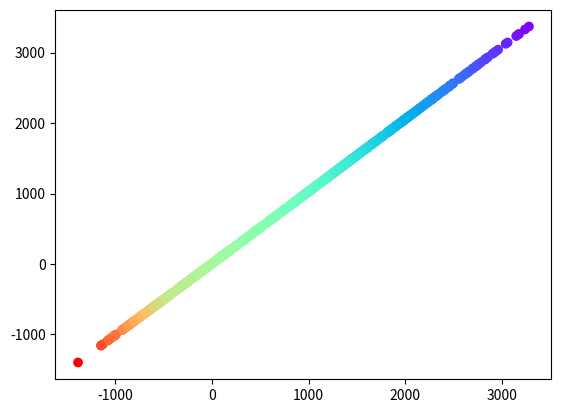

The script that saved this image:
import numpy as np
import matplotlib.pyplot as plt

def infogan_plot(x, c):
	# color from -2sig to 2sig
	cutoff = 2*np.std(c)
	cnorm = 0.5 * ((c - np.mean(c) / cutoff) + 1.0)
	plt.scatter(x[:,0], x[:,1], c=c, cmap="rainbow")

data = [
	[-2.17127304e+02,-2.16164490e+02, 6.83231292e-01],
	[ 1.59938306e+03, 1.64479309e+03,-8.52936721e-01],
	[-9.99388184e+02,-1.00919702e+03, 2.03914053e+00],
	[-8.12644226e+02,-8.20526306e+02, 1.61967968e+00],
	[ 1.01368115e+03, 1.04171033e+03,-2.01960017e-01],
	[ 1.26707458e+01, 1.89850044e+01, 5.30869542e-01],
	[ 1.48256189e+03, 1.52507019e+03,-7.18848783e-01],
	[ 3.02732605e+02, 3.11990448e+02, 3.38032462e-01],
	[ 6.19482727e+01, 6.79918518e+01, 4.96651496e-01],
	[-6.03065735e+02,-6.09825500e+02, 1.15339674e+00],
	[ 1.54976770e+03, 1.59320447e+03,-8.03713772e-01],
	[ 1.36890088e+03, 1.40737341e+03,-5.83681436e-01],
	[ 7.57396240e+02, 7.79320129e+02, 3.92656276e-02],
	[-8.24439270e+02,-8.32304993e+02, 1.71721399e+00],
	[-8.37979065e+02,-8.45985840e+02, 1.71631430e+00],
	[ 6.13991943e+02, 6.30638245e+02, 1.37386382e-01],
	[ 1.19587329e+03, 1.22901196e+03,-4.03898758e-01],
	[ 1.43775024e+03, 1.47921643e+03,-6.62260429e-01],
	[-1.69049149e+02,-1.67378143e+02, 6.49399263e-01],
	[-9.89036621e+02,-9.98509827e+02, 2.05509675e+00],
	[-4.98286514e+01,-4.60855446e+01, 5.68481707e-01],
	[ 9.73540100e+02, 1.00070911e+03,-1.53333759e-01],
	[ 2.27042676e+03, 2.33424341e+03,-1.61820783e+00],
	[-6.41088318e+02,-6.47356140e+02, 1.24504155e+00],
	[ 1.72470239e+03, 1.77327417e+03,-9.97239512e-01],
	[-6.60514587e+02,-6.66872314e+02, 1.30555005e+00],
	[ 1.52292374e+02, 1.59966995e+02, 4.41404906e-01],
	[-7.46593567e+02,-7.53793762e+02, 1.50141840e+00],
	[-7.38777832e+02,-7.45968689e+02, 1.51238519e+00],
	[ 1.05437280e+03, 1.08390662e+03,-2.44538013e-01],
	[-7.46515259e+02,-7.53623169e+02, 1.54871971e+00],
	[ 1.01011151e+03, 1.03870142e+03,-1.90431660e-01],
	[ 1.29417456e+03, 1.32894482e+03,-5.20095112e-01],
	[ 1.22960596e+03, 1.26470288e+03,-4.32686084e-01],
	[ 4.29238464e+02, 4.45706085e+02, 2.52955904e-01],
	[ 7.26774109e+02, 7.47900085e+02, 6.57633914e-02],
	[ 1.25550806e+03, 1.28965039e+03,-4.65020845e-01],
	[ 5.99983093e+02, 6.14942505e+02, 1.34155954e-01],
	[ 2.43544629e+03, 2.50198657e+03,-1.82046150e+00],
	[ 1.03143750e+03, 1.06050610e+03,-2.15029056e-01],
	[-8.31254456e+02,-8.39227295e+02, 1.74010421e+00],
	[ 8.72801971e+00, 1.55868826e+01, 5.45238698e-01],
	[ 2.63143457e+03, 2.70441772e+03,-2.03237203e+00],
	[ 1.67523071e+03, 1.72290320e+03,-9.36553703e-01],
	[-1.21140022e+01,-6.55670595e+00, 5.47063160e-01],
	[ 1.04373816e+03, 1.07315637e+03,-2.27989312e-01],
	[ 1.09266701e+02, 1.14370628e+02, 4.71016321e-01],
	[-5.24577332e+02,-5.29550964e+02, 9.70819661e-01],
	[ 3.51919189e+02, 3.65967529e+02, 3.14052257e-01],
	[ 3.39483910e+01, 4.01102257e+01, 5.16378790e-01],
	[ 1.88516064e+03, 1.93821777e+03,-1.16246610e+00],
	[ 2.41359839e+03, 2.48194141e+03,-1.75872241e+00],
	[ 2.31349414e+03, 2.37813794e+03,-1.65549702e+00],
	[ 2.15005225e+03, 2.21022998e+03,-1.47842945e+00],
	[ 9.85880859e+02, 1.01257892e+03,-1.84045345e-01],
	[ 1.70264307e+03, 1.74876819e+03,-9.88839934e-01],
	[ 1.41091211e+03, 1.45034729e+03,-6.35553289e-01],
	[-5.15363403e+02,-5.18414612e+02, 1.12003291e+00],
	[-3.65760193e+02,-3.69536804e+02, 8.11556120e-01],
	[-4.53174225e+02,-4.58035858e+02, 8.69672494e-01],
	[ 1.16416138e+03, 1.19715515e+03,-3.62237782e-01],
	[ 1.33649902e+03, 1.37454309e+03,-5.47027407e-01],
	[ 2.58809326e+03, 2.66033325e+03,-1.95989078e+00],
	[ 1.18021313e+03, 1.21409583e+03,-3.82241552e-01],
	[-1.04427136e+03,-1.05449158e+03, 2.17527371e+00],
	[-8.59710022e+02,-8.68008545e+02, 1.77396557e+00],
	[ 2.45205664e+03, 2.52127563e+03,-1.80819539e+00],
	[ 4.01441772e+02, 4.11438538e+02, 2.71568554e-01],
	[ 1.67624619e+02, 1.74819931e+02, 4.26393519e-01],
	[-7.90473267e+02,-7.97971497e+02, 1.63435247e+00],
	[ 2.82795264e+03, 2.90818457e+03,-2.19785684e+00],
	[ 2.05769653e+03, 2.11559644e+03,-1.37371582e+00],
	[ 1.86435962e+03, 1.91726172e+03,-1.15161968e+00],
	[-2.49207001e+02,-2.46705566e+02, 7.73598127e-01],
	[ 9.21954956e+02, 9.48984497e+02,-9.97971578e-02],
	[ 1.36073999e+03, 1.39913757e+03,-5.87329460e-01],
	[ 1.83816846e+03, 1.89070276e+03,-1.12197486e+00],
	[ 1.26133398e+03, 1.29554395e+03,-4.86445140e-01],
	[ 1.65302686e+03, 1.69933313e+03,-9.19055564e-01],
	[ 4.01866089e+02, 4.13302185e+02, 2.63770170e-01],
	[ 6.84673279e+02, 7.04833801e+02, 9.38317733e-02],
	[ 6.10434143e+02, 6.27271545e+02, 1.40483918e-01],
	[-2.52339920e+02,-2.52551376e+02, 7.05489114e-01],
	[-5.96962097e+02,-6.02790100e+02, 1.18204908e+00],
	[-5.02060913e+02,-5.07202545e+02, 9.23044299e-01],
	[-6.06805298e+02,-6.13341980e+02, 1.15292823e+00],
	[-5.90103943e+02,-5.95565002e+02, 1.17195641e+00],
	[ 2.03895544e+03, 2.09721826e+03,-1.34599106e+00],
	[ 1.48546616e+02, 1.57158493e+02, 4.42412657e-01],
	[ 1.15867043e+01, 1.70447845e+01, 5.36725074e-01],
	[ 1.97395093e+03, 2.02895325e+03,-1.28632010e+00],
	[ 1.21719678e+03, 1.25215320e+03,-4.21132017e-01],
	[-3.15098633e+02,-3.16341125e+02, 7.45523387e-01],
	[ 8.23519958e+02, 8.46198792e+02,-9.10501617e-03],
	[-5.51688293e+02,-5.57565979e+02, 1.04920299e+00],
	[ 1.57993945e+03, 1.62427869e+03,-8.35393064e-01],
	[ 1.25969006e+03, 1.29567664e+03,-4.55573667e-01],
	[ 1.82187817e+03, 1.87242957e+03,-1.10082745e+00],
	[ 1.11399803e+01, 1.44374762e+01, 5.45697683e-01],
	[-7.92046204e+02,-7.99851501e+02, 1.54000970e+00],
	[-4.56887634e+02,-4.62088165e+02, 8.78629967e-01],
	[-7.82834900e+02,-7.90429260e+02, 1.61945957e+00],
	[ 7.27207397e+02, 7.45957520e+02, 5.15954590e-02],
	[-1.62964417e+02,-1.60668823e+02, 6.50114402e-01],
	[-7.64834778e+02,-7.72132568e+02, 1.54432685e+00],
	[ 1.39092151e+03, 1.43067175e+03,-6.16048983e-01],
	[-2.15769104e+02,-2.14258820e+02, 7.37773155e-01],
	[ 3.53340416e+01, 4.00761414e+01, 5.25886821e-01],
	[ 1.11811487e+03, 1.14977039e+03,-3.12164255e-01],
	[-4.76063721e+02,-4.80914032e+02, 8.96232657e-01],
	[-6.75251343e+02,-6.81819397e+02, 1.33001110e+00],
	[-7.02856018e+02,-7.09570190e+02, 1.42131183e+00],
	[ 1.24936353e+03, 1.28533777e+03,-4.55027626e-01],
	[ 1.52189600e+03, 1.56481982e+03,-7.68909412e-01],
	[-5.74990417e+02,-5.80678284e+02, 1.11123071e+00],
	[ 1.90962878e+03, 1.96318127e+03,-1.21018091e+00],
	[ 1.84953235e+03, 1.90124402e+03,-1.12335608e+00],
	[ 1.00100989e+03, 1.02852820e+03,-1.87558282e-01],
	[ 1.27383594e+03, 1.31007361e+03,-4.83260476e-01],
	[ 6.43723526e+01, 7.23333664e+01, 5.14881994e-01],
	[ 9.42586426e+02, 9.70151611e+02,-1.22068773e-01],
	[ 5.08803558e+02, 5.23473145e+02, 2.07765745e-01],
	[-8.20257385e+02,-8.28410461e+02, 1.60424047e+00],
	[ 1.26336279e+03, 1.29714709e+03,-4.90314583e-01],
	[ 1.22085608e+03, 1.25571814e+03,-4.22791602e-01],
	[ 1.83970200e+02, 1.92050018e+02, 4.17055555e-01],
	[-7.51060257e+01,-7.33845444e+01, 6.06496379e-01],
	[ 3.14783545e+03, 3.23604712e+03,-2.56407517e+00],
	[ 1.32428357e+03, 1.36119104e+03,-5.48155318e-01],
	[ 1.20628296e+03, 1.24054199e+03,-4.09847054e-01],
	[ 2.00535986e+03, 2.06140576e+03,-1.30059118e+00],
	[ 1.61295007e+03, 1.65876404e+03,-8.38773549e-01],
	[ 2.23519531e+03, 2.29801343e+03,-1.57657038e+00],
	[ 1.50093457e+03, 1.54243591e+03,-7.42283112e-01],
	[-8.44091721e+01,-8.19425049e+01, 5.96695365e-01],
	[ 1.57847632e+03, 1.62318469e+03,-8.26520293e-01],
	[ 1.65490173e+03, 1.70116333e+03,-9.18553604e-01],
	[ 1.20469128e+03, 1.23753748e+03,-4.16996607e-01],
	[-3.17169708e+02,-3.17865692e+02, 7.49576136e-01],
	[ 1.69722522e+03, 1.74460950e+03,-9.72248221e-01],
	[ 9.85827393e+02, 1.01393573e+03,-1.64267967e-01],
	[ 8.99140076e+02, 9.24217712e+02,-9.68840622e-02],
	[ 1.53254932e+03, 1.57681824e+03,-7.68272524e-01],
	[ 1.29351746e+03, 1.33086755e+03,-5.02175166e-01],
	[-5.12254883e+02,-5.17179688e+02, 9.56498728e-01],
	[ 8.72153442e+02, 8.96518738e+02,-4.65587994e-02],
	[-1.12785779e+03,-1.13850720e+03, 2.46418857e+00],
	[-1.03640796e+03,-1.04656580e+03, 2.11366210e+00],
	[ 1.98542920e+03, 2.04037219e+03,-1.30040198e+00],
	[ 1.46947290e+03, 1.51112000e+03,-6.81880888e-01],
	[ 9.61090332e+02, 9.86742371e+02,-1.65971315e-01],
	[ 1.02673071e+03, 1.05553284e+03,-2.11013471e-01],
	[ 4.14972046e+02, 4.25870911e+02, 2.68153997e-01],
	[ 2.49401807e+03, 2.56396948e+03,-1.83408389e+00],
	[-6.12279358e+01,-5.79889297e+01, 6.11640247e-01],
	[ 1.10005420e+03, 1.13113562e+03,-2.90098745e-01],
	[ 5.17573120e+02, 5.32706848e+02, 2.02789373e-01],
	[ 8.40351410e+01, 8.82431641e+01, 4.89536395e-01],
	[ 1.95115021e+02, 2.04170532e+02, 4.11530132e-01],
	[ 1.30440186e+03, 1.34124023e+03,-5.21020819e-01],
	[-8.05123047e+02,-8.12923218e+02, 1.66813618e+00],
	[-4.09153442e+02,-4.10592438e+02, 8.92110724e-01],
	[-7.44152527e+02,-7.51525208e+02, 1.51182466e+00],
	[ 1.01561383e+03, 1.04488025e+03,-1.98853308e-01],
	[ 2.45187061e+03, 2.52007251e+03,-1.80261048e+00],
	[ 1.31254297e+03, 1.34915320e+03,-5.34788507e-01],
	[ 1.89142517e+03, 1.94440125e+03,-1.15871133e+00],
	[-1.00153485e+03,-1.01128839e+03, 2.11438355e+00],
	[-8.41174805e+02,-8.49202515e+02, 1.78322332e+00],
	[-6.35585938e+02,-6.41335388e+02, 1.30606320e+00],
	[-1.58755524e+02,-1.58132858e+02, 6.64249898e-01],
	[ 1.59323462e+03, 1.63834338e+03,-8.45279973e-01],
	[ 9.48717834e+02, 9.76562439e+02,-1.47426320e-01],
	[-2.75608643e+02,-2.75683563e+02, 7.18008107e-01],
	[ 3.40262939e+02, 3.54789154e+02, 3.21809018e-01],
	[ 7.55816589e+02, 7.75904968e+02, 2.73187057e-02],
	[-1.94091003e+02,-1.93201538e+02, 7.24928922e-01],
	[ 1.47104333e+03, 1.51222766e+03,-7.13720678e-01],
	[ 7.03804703e+01, 7.93347931e+01, 5.22671240e-01],
	[ 1.64873340e+03, 1.69515613e+03,-9.13636231e-01],
	[ 7.58115906e+02, 7.79264954e+02, 4.41727476e-02],
	[ 7.43746521e+02, 7.64837097e+02, 5.50038881e-02],
	[ 2.14438672e+03, 2.20480811e+03,-1.43979197e+00],
	[-1.29487946e+02,-1.28527649e+02, 6.25785553e-01],
	[ 4.07650757e+02, 4.20178070e+02, 2.72855742e-01],
	[ 4.11400238e+02, 4.27433136e+02, 2.72694944e-01],
	[ 2.91771826e+03, 2.99885229e+03,-2.33883905e+00],
	[ 6.28566772e+02, 6.47072876e+02, 1.31605459e-01],
	[-1.01733795e+03,-1.02711609e+03, 2.18551056e+00],
	[ 6.35713684e+02, 6.55404724e+02, 1.20987655e-01],
	[-2.66005341e+02,-2.64549103e+02, 7.52562156e-01],
	[ 8.53767639e+02, 8.76332581e+02,-5.87915997e-02],
	[ 1.52427979e+03, 1.56578857e+03,-7.84459779e-01],
	[ 1.99062463e+03, 2.04784998e+03,-1.29036065e+00],
	[-5.43313904e+02,-5.48110840e+02, 1.06248919e+00],
	[ 1.84815747e+03, 1.90253723e+03,-1.11796178e+00],
	[ 1.59421533e+03, 1.63894763e+03,-8.52202569e-01],
	[-7.59766174e+02,-7.67187439e+02, 1.48871345e+00],
	[ 1.30470422e+03, 1.34210486e+03,-5.15846013e-01],
	[ 1.67062305e+03, 1.71782996e+03,-9.31375811e-01],
	[ 9.44991577e+02, 9.71855652e+02,-1.31983569e-01],
	[-7.32896362e+02,-7.39893677e+02, 1.51410977e+00],
	[-4.37668488e+02,-4.41428253e+02, 8.35541231e-01],
	[ 1.25512317e+03, 1.29059119e+03,-4.65144810e-01],
	[ 2.39294189e+03, 2.46114624e+03,-1.74616826e+00],
	[-6.03018433e+02,-6.08962036e+02, 1.19972053e+00],
	[-1.89555725e+02,-1.88711639e+02, 6.59738063e-01],
	[ 1.49159839e+03, 1.53381067e+03,-7.32753291e-01],
	[ 2.51822281e+02, 2.62362305e+02, 3.75750226e-01],
	[ 1.72872119e+03, 1.77683325e+03,-1.00891840e+00],
	[ 1.97862402e+03, 2.03521887e+03,-1.27938866e+00],
	[ 9.72144958e+02, 9.99471863e+02,-1.56656016e-01],
	[ 1.03643774e+03, 1.06518347e+03,-2.25043049e-01],
	[-5.50312805e+02,-5.55815491e+02, 1.07098432e+00],
	[-7.06325439e+02,-7.13027161e+02, 1.45943068e+00],
	[-5.18903442e+02,-5.23045532e+02, 9.70440929e-01],
	[ 2.58867065e+02, 2.68808594e+02, 3.69455949e-01],
	[ 1.42839624e+03, 1.46848987e+03,-6.64967467e-01],
	[-7.79099503e+01,-7.68761444e+01, 6.11857861e-01],
	[-4.86553528e+02,-4.91566437e+02, 9.46531287e-01],
	[ 8.03785339e+02, 8.26536865e+02, 1.40593425e-02],
	[ 1.30754309e+03, 1.34394067e+03,-5.16655480e-01],
	[ 1.22023584e+03, 1.25481799e+03,-4.25764708e-01],
	[ 1.61535059e+03, 1.66089856e+03,-8.75048542e-01],
	[ 1.20779858e+03, 1.24143140e+03,-4.13913731e-01],
	[ 8.86217590e+02, 9.11318848e+02,-6.34738451e-02],
	[-9.26010071e+02,-9.34841370e+02, 1.96185858e+00],
	[-1.17228867e+02,-1.14934196e+02, 6.22788777e-01],
	[-3.54059692e+02,-3.55095062e+02, 8.17820525e-01],
	[ 1.65682849e+03, 1.70322192e+03,-9.22723522e-01],
	[-4.84030518e+02,-4.88951202e+02, 9.02345758e-01],
	[ 6.45467896e+02, 6.63516907e+02, 1.18506988e-01],
	[ 1.23937524e+03, 1.27262878e+03,-4.67173612e-01],
	[-7.07775040e+01,-6.69255600e+01, 5.82739418e-01],
	[-5.17391663e+02,-5.20686218e+02, 1.00170072e+00],
	[ 1.81607330e+02, 1.91669006e+02, 4.28845473e-01],
	[ 9.22572327e+02, 9.47638733e+02,-1.11828922e-01],
	[ 1.38158350e+03, 1.42171399e+03,-6.02256695e-01],
	[ 6.53585266e+02, 6.72290466e+02, 1.14350932e-01],
	[ 1.50016577e+03, 1.54160461e+03,-7.43432602e-01],
	[-1.94342270e+02,-1.93819183e+02, 6.60789018e-01],
	[-3.24406097e+02,-3.25738586e+02, 7.52924773e-01],
	[-3.19243835e+02,-3.21851807e+02, 7.51159205e-01],
	[ 1.25787854e+03, 1.29299744e+03,-4.65994800e-01],
	[ 8.05521851e+01, 8.59974899e+01, 4.82661956e-01],
	[ 6.11373840e+02, 6.29487244e+02, 1.43500192e-01],
	[-8.09702942e+02,-8.17574646e+02, 1.64581379e+00],
	[-6.63412170e+02,-6.69814087e+02, 1.32933136e+00],
	[-4.95354431e+02,-4.99075043e+02, 9.50580563e-01],
	[-7.50292419e+02,-7.57515503e+02, 1.49576829e+00],
	[ 2.96047192e+03, 3.04225317e+03,-2.40822500e+00],
	[-5.91266235e+02,-5.96954163e+02, 1.15450341e+00],
	[ 3.74577850e+02, 3.87436066e+02, 2.96279598e-01],
	[-7.27011902e+02,-7.33948730e+02, 1.47816053e+00],
	[ 6.05820129e+02, 6.22581604e+02, 1.44088360e-01],
	[-1.00118768e+03,-1.01100421e+03, 2.09991802e+00],
	[ 3.28953918e+02, 3.39838348e+02, 3.20071076e-01],
	[ 3.59799988e+02, 3.73190247e+02, 3.07365773e-01],
	[-4.44981415e+02,-4.47562195e+02, 8.83069759e-01],
	[ 9.98266907e+02, 1.02526550e+03,-1.98735044e-01],
	[ 2.48684341e+02, 2.57177094e+02, 3.81620991e-01],
	[ 9.54149658e+02, 9.81135376e+02,-1.37766988e-01],
	[ 4.64380676e+02, 4.79765900e+02, 2.39991080e-01],
	[ 1.14735181e+03, 1.17918738e+03,-3.44355925e-01],
	[ 5.96556335e+02, 6.12860779e+02, 1.38630196e-01],
	[ 2.82599316e+03, 2.90494434e+03,-2.22902463e+00],
	[ 8.00698853e+01, 8.73785858e+01, 5.09071587e-01],
	[-8.52422729e+02,-8.60581299e+02, 1.80400670e+00],
	[ 3.03740601e+02, 3.14761749e+02, 3.40561438e-01],
	[-3.17891052e+02,-3.20001404e+02, 7.42501615e-01],
	[ 1.53694702e+03, 1.58052893e+03,-7.83720750e-01],
	[ 1.02474023e+03, 1.05340930e+03,-2.11738284e-01],
	[ 2.05572632e+03, 2.11321753e+03,-1.37591116e+00],
	[ 1.45829260e+03, 1.49973218e+03,-6.90742290e-01],
	[ 2.02468164e+03, 2.08066846e+03,-1.32822209e+00],
	[-5.85854858e+02,-5.91462708e+02, 1.15026203e+00],
	[-5.52875122e+02,-5.58157776e+02, 1.06901536e+00],
	[-9.20200562e+02,-9.29062683e+02, 1.90313510e+00],
	[ 1.65984863e+02, 1.76183655e+02, 4.48173865e-01],
	[ 1.01368884e+03, 1.04198669e+03,-2.00701246e-01],
	[-4.15304382e+02,-4.17347290e+02, 8.70750760e-01],
	[ 1.19994006e+03, 1.23307727e+03,-4.08884470e-01],
	[ 7.32947083e+02, 7.54253174e+02, 5.96081127e-02],
	[-5.02092712e+02,-5.06681000e+02, 9.82881132e-01],
	[-5.25842834e+02,-5.30893982e+02, 9.82223426e-01],
	[ 1.20852319e+03, 1.24272607e+03,-4.12918161e-01],
	[ 1.67208057e+03, 1.71887085e+03,-9.38901293e-01],
	[-4.38579071e+02,-4.41755219e+02, 8.59785904e-01],
	[ 4.50482483e+02, 4.66972382e+02, 2.38895323e-01],
	[ 5.97858643e+02, 6.16269470e+02, 1.52503998e-01],
	[ 1.23900220e+03, 1.27356201e+03,-4.45722180e-01],
	[-5.27008240e+02,-5.32042114e+02, 1.00119774e+00],
	[ 1.75256824e+03, 1.80171228e+03,-1.01551755e+00],
	[-6.31985901e+02,-6.38098755e+02, 1.22124093e+00],
	[ 1.32052832e+03, 1.35722534e+03,-5.40654273e-01],
	[ 9.07854843e+01, 9.69173508e+01, 4.89665287e-01],
	[-6.97244141e+02,-7.04028870e+02, 1.39159556e+00],
	[ 1.57704395e+03, 1.62097009e+03,-8.30462002e-01],
	[-8.16260925e+02,-8.23996521e+02, 1.73645665e+00],
	[ 1.37338171e+03, 1.41212134e+03,-5.86876876e-01],
	[-6.26210266e+02,-6.32140076e+02, 1.25457888e+00],
	[ 1.03933179e+03, 1.06701721e+03,-2.48465795e-01],
	[ 5.93285461e+02, 6.11202515e+02, 1.42989461e-01],
	[ 8.31239014e+02, 8.55394958e+02,-1.45381508e-02],
	[-1.07952991e+03,-1.08983655e+03, 2.34356056e+00],
	[ 8.48872986e+02, 8.72293152e+02,-3.41950720e-02],
	[ 9.77984985e+02, 1.00646283e+03,-1.65517987e-01],
	[ 1.81150195e+03, 1.86187268e+03,-1.10247300e+00],
	[ 1.23716882e+03, 1.27328943e+03,-4.39625602e-01],
	[ 1.14150830e+03, 1.17467175e+03,-3.34764642e-01],
	[-5.28946472e+02,-5.34264526e+02, 1.00395087e+00],
	[ 1.05825610e+03, 1.08857678e+03,-2.44151455e-01],
	[ 1.02724023e+03, 1.05588684e+03,-2.12486306e-01],
	[-9.88600769e+01,-9.66156693e+01, 5.98870728e-01],
	[ 1.81643994e+03, 1.86839929e+03,-1.09779417e+00],
	[ 1.95560327e+03, 2.00860339e+03,-1.27161563e+00],
	[-1.92328156e+02,-1.91046906e+02, 6.61122170e-01],
	[ 2.52934021e+02, 2.60766510e+02, 3.71011229e-01],
	[ 1.54643823e+03, 1.59020349e+03,-7.96977037e-01],
	[-1.80731750e+02,-1.77643616e+02, 6.78835079e-01],
	[-6.36394104e+02,-6.42515808e+02, 1.25066947e+00],
	[-8.85113342e+02,-8.93696472e+02, 1.80285779e+00],
	[ 9.23279648e+01, 9.70314636e+01, 4.82912742e-01],
	[-3.04618835e+00, 1.14300859e+00, 5.41739576e-01],
	[ 2.34479639e+03, 2.41047485e+03,-1.70408187e+00],
	[-4.14040222e+02,-4.17640533e+02, 8.70118304e-01],
	[ 8.56555664e+02, 8.80734375e+02,-3.40003448e-02],
	[-7.29596069e+02,-7.36691467e+02, 1.45309407e+00],
	[ 4.35018738e+02, 4.48796051e+02, 2.56249606e-01],
	[ 1.42585156e+03, 1.46637146e+03,-6.53532366e-01],
	[-9.03533203e+02,-9.11985657e+02, 1.96967642e+00],
	[-6.17712646e+02,-6.23485779e+02, 1.24956330e+00],
	[ 2.76270752e+03, 2.83924536e+03,-2.15414989e+00],
	[ 8.75630112e+01, 9.45960693e+01, 4.80815858e-01],
	[ 1.06807361e+03, 1.09827832e+03,-2.57024616e-01],
	[ 7.27892883e+02, 7.47522400e+02, 6.34523512e-02],
	[ 8.34532242e+01, 9.23842087e+01, 5.01525691e-01],
	[ 4.43374146e+02, 4.54665619e+02, 2.44224545e-01],
	[ 6.98234802e+02, 7.18670837e+02, 8.55986800e-02],
	[ 2.65590576e+03, 2.73053369e+03,-2.04698701e+00],
	[ 1.02422546e+03, 1.05257800e+03,-2.16054306e-01],
	[-3.07113831e+02,-3.06793396e+02, 8.31222795e-01],
	[ 1.04573462e+03, 1.07465698e+03,-2.34822958e-01],
	[-5.55310287e+01,-5.10538788e+01, 5.73890879e-01],
	[-5.07064026e+02,-5.11962433e+02, 9.59124231e-01],
	[ 4.98131897e+02, 5.11955505e+02, 2.13418840e-01],
	[ 1.11360742e+03, 1.14703455e+03,-3.09495791e-01],
	[ 1.18998706e+03, 1.22347070e+03,-3.93225211e-01],
	[ 8.76339478e+02, 8.99094910e+02,-9.59974408e-02],
	[ 1.66387964e+03, 1.71164636e+03,-9.23262000e-01],
	[ 1.66443738e+03, 1.71063916e+03,-9.37353703e-01],
	[ 1.40969580e+03, 1.44954456e+03,-6.41005764e-01],
	[ 1.35434753e+03, 1.39125012e+03,-5.70839834e-01],
	[ 1.02529883e+03, 1.05546155e+03,-2.09110200e-01],
	[-4.48385391e+01,-4.17948570e+01, 5.66263878e-01],
	[ 4.74066101e+02, 4.88257355e+02, 2.29418171e-01],
	[-4.74193390e+02,-4.79404694e+02, 8.86964223e-01],
	[ 5.54213440e+02, 5.69367249e+02, 1.76884296e-01],
	[ 1.65597595e+02, 1.72772842e+02, 4.28018294e-01],
	[ 9.33393326e+01, 9.92516174e+01, 4.74696960e-01],
	[ 1.37990930e+03, 1.42018054e+03,-5.95925011e-01],
	[ 1.41087683e+03, 1.45112317e+03,-6.39581869e-01],
	[ 1.14501843e+03, 1.17659302e+03,-3.48482195e-01],
	[-6.43222473e+02,-6.49663513e+02, 1.22461201e+00],
	[-3.97091675e+02,-3.99386322e+02, 8.37040871e-01],
	[ 1.39678760e+03, 1.43761572e+03,-6.19970928e-01],
	[-7.56071716e+02,-7.63992493e+02, 1.50855664e+00],
	[-1.20036827e+02,-1.17437675e+02, 6.13999051e-01],
	[ 1.19027185e+03, 1.22353113e+03,-3.93370341e-01],
	[ 8.53518066e+02, 8.77789734e+02,-2.67299218e-02],
	[-5.46041443e+02,-5.51414978e+02, 1.00039078e+00],
	[ 3.17606543e+03, 3.26545142e+03,-2.58507773e+00],
	[ 1.61368042e+03, 1.65990466e+03,-8.67721451e-01],
	[ 1.04687263e+02, 1.13315567e+02, 4.79789980e-01],
	[-2.15074463e+01,-1.46657763e+01, 5.75924052e-01],
	[ 6.70522949e+02, 6.87665405e+02, 8.70202962e-02],
	[ 1.14681787e+03, 1.18027161e+03,-3.41222206e-01],
	[ 1.50429358e+03, 1.54754626e+03,-7.42308231e-01],
	[ 1.17770972e+03, 1.21192200e+03,-3.74197219e-01],
	[-4.95338562e+02,-4.98288422e+02, 9.66961811e-01],
	[-1.97449249e+02,-1.96826920e+02, 6.66266588e-01],
	[ 1.09086487e+03, 1.12311023e+03,-2.85496476e-01],
	[ 1.65259521e+03, 1.69913611e+03,-9.14229499e-01],
	[-1.42486694e+02,-1.39650116e+02, 6.62189552e-01],
	[-5.74329163e+02,-5.80180969e+02, 1.11231540e+00],
	[ 7.79943237e+02, 8.00003723e+02,-2.19271168e-03],
	[-6.60461365e+02,-6.66912781e+02, 1.28004765e+00],
	[ 2.12772583e+03, 2.18728589e+03,-1.43366854e+00],
	[ 5.89994995e+02, 6.06562134e+02, 1.54475828e-01],
	[ 1.03362354e+03, 1.06204895e+03,-2.27040783e-01],
	[-6.75605042e+02,-6.82200562e+02, 1.33416583e+00],
	[-8.98654114e+02,-9.07386047e+02, 1.90582763e+00],
	[-6.28134827e+02,-6.34666321e+02, 1.19075018e+00],
	[ 1.19456372e+03, 1.22855017e+03,-3.95653282e-01],
	[ 3.35386108e+02, 3.47382721e+02, 3.21177248e-01],
	[ 1.99896326e+03, 2.05570679e+03,-1.29831260e+00],
	[ 9.71844727e+02, 9.98537659e+02,-1.56510449e-01],
	[ 8.04446411e+02, 8.26639160e+02, 1.13401012e-02],
	[ 3.89055298e+02, 4.01383514e+02, 2.85223191e-01],
	[ 3.03855786e+03, 3.12544116e+03,-2.45582461e+00],
	[ 1.95403442e+02, 2.04831299e+02, 4.12233166e-01],
	[-3.27520813e+02,-3.28860016e+02, 7.51085872e-01],
	[ 2.26568359e+03, 2.32999976e+03,-1.59336202e+00],
	[ 1.08587622e+03, 1.11500024e+03,-2.93229965e-01],
	[ 1.40158167e+03, 1.44210266e+03,-6.26380929e-01],
	[-6.36945862e+02,-6.43033569e+02, 1.23478933e+00],
	[ 1.01927374e+03, 1.04608533e+03,-2.32496796e-01],
	[-1.46180054e+02,-1.44468750e+02, 6.39780257e-01],
	[-7.89908386e+02,-7.97588806e+02, 1.57361843e+00],
	[ 1.93862170e+03, 1.99239172e+03,-1.24271145e+00],
	[ 9.69913757e+02, 9.97842102e+02,-1.48242072e-01],
	[ 1.03785669e+03, 1.06686389e+03,-2.24732145e-01],
	[-4.61801636e+02,-4.65473694e+02, 9.77586576e-01],
	[ 2.63841699e+03, 2.71265454e+03,-2.02600561e+00],
	[ 1.76235632e+03, 1.81166016e+03,-1.03512438e+00],
	[ 9.91409683e+01, 1.06891220e+02, 4.74673283e-01],
	[-2.24733139e+02,-2.23733215e+02, 6.99649650e-01],
	[ 4.23150391e+02, 4.37368469e+02, 2.65377955e-01],
	[-5.97027039e+02,-6.02759399e+02, 1.13493854e+00],
	[ 2.13710999e+02, 2.24388763e+02, 4.02732844e-01],
	[ 1.64754443e+03, 1.69343884e+03,-9.14281844e-01],
	[ 1.49281860e+03, 1.53557397e+03,-7.27525798e-01],
	[ 1.49040552e+03, 1.53274158e+03,-7.28631109e-01],
	[ 1.98324927e+03, 2.03931311e+03,-1.27108972e+00],
	[ 2.55558008e+03, 2.62757544e+03,-1.89936826e+00],
	[-1.26643066e+02,-1.23593781e+02, 6.19636799e-01],
	[ 4.83264801e+02, 4.98157562e+02, 2.25608338e-01],
	[ 1.69294897e+03, 1.73972595e+03,-9.71212224e-01],
	[ 6.43356506e+02, 6.63449280e+02, 1.05803310e-01],
	[-4.11122070e+02,-4.13598633e+02, 8.65377472e-01],
	[ 3.79461517e+02, 3.90478180e+02, 2.89113250e-01],
	[ 3.22861938e+02, 3.33610199e+02, 3.27011320e-01],
	[-9.16801941e+02,-9.25479492e+02, 1.94532930e+00],
	[ 2.69824194e+03, 2.77294409e+03,-2.10752611e+00],
	[-6.35258179e+02,-6.40997742e+02, 1.30525352e+00],
	[ 2.28578442e+03, 2.34997607e+03,-1.63242173e+00],
	[-2.89353638e+02,-2.89617462e+02, 7.35695376e-01],
	[ 2.78703687e+03, 2.86557739e+03,-2.18299098e+00],
	[ 4.94699402e+02, 5.11718903e+02, 2.18637870e-01],
	[ 2.26837915e+03, 2.33178564e+03,-1.61794669e+00],
	[-2.46592300e+02,-2.48070908e+02, 7.18879055e-01],
	[ 2.26459375e+03, 2.32864746e+03,-1.59666597e+00],
	[ 1.42623096e+03, 1.46702087e+03,-6.53581465e-01],
	[-3.23224243e+02,-3.25964935e+02, 7.65128732e-01],
	[ 2.27712988e+03, 2.34109741e+03,-1.60832592e+00],
	[ 1.25101892e+03, 1.28652893e+03,-4.59605784e-01],
	[-6.72311768e+02,-6.78774414e+02, 1.31168711e+00],
	[-7.24160767e+02,-7.31119568e+02, 1.48251025e+00],
	[-5.15713196e+02,-5.20603516e+02, 9.83977367e-01],
	[-6.14695969e+01,-5.81518250e+01, 5.75613087e-01],
	[ 1.64332703e+02, 1.72490265e+02, 4.30516944e-01],
	[ 1.81165833e+03, 1.86109070e+03,-1.10070412e+00],
	[ 1.83583350e+03, 1.88794006e+03,-1.12278445e+00],
	[ 7.15278503e+02, 7.35804504e+02, 7.24428790e-02],
	[ 1.06300110e+03, 1.09361902e+03,-2.50310709e-01],
	[ 1.98279028e+03, 2.03866370e+03,-1.29017870e+00],
	[ 1.13392494e+02, 1.21315643e+02, 4.65125175e-01],
	[-7.28205200e+02,-7.35164734e+02, 1.50452161e+00],
	[ 2.15407959e+03, 2.21466504e+03,-1.48596507e+00],
	[-4.14388275e+02,-4.18067841e+02, 8.23675375e-01],
	[-7.67949402e+02,-7.75247620e+02, 1.58684619e+00],
	[ 1.56151428e+03, 1.60527771e+03,-8.14704501e-01],
	[ 1.88553125e+03, 1.93910181e+03,-1.17160627e+00],
	[ 1.68230420e+03, 1.72980444e+03,-9.49230368e-01],
	[ 1.83764001e+03, 1.88959900e+03,-1.12273326e+00],
	[-5.43434753e+02,-5.48604919e+02, 1.00929144e+00],
	[-6.74397034e+02,-6.80925415e+02, 1.31141092e+00],
	[ 1.27983093e+03, 1.31601221e+03,-4.94132151e-01],
	[ 1.43377026e+03, 1.47268860e+03,-6.81033472e-01],
	[ 1.24775830e+03, 1.28290515e+03,-4.54583103e-01],
	[ 1.55160352e+03, 1.59511267e+03,-8.04804961e-01],
	[ 2.38541797e+03, 2.45190381e+03,-1.72454939e+00],
	[ 6.98907532e+02, 7.18755188e+02, 8.44419634e-02],
	[ 4.51162384e+02, 4.65563385e+02, 2.46997595e-01],
	[-7.38048325e+01,-7.10790253e+01, 5.82891228e-01],
	[ 2.40220264e+03, 2.46876440e+03,-1.77015974e+00],
	[ 1.22235217e+03, 1.25663879e+03,-4.28972457e-01],
	[-5.48341125e+02,-5.53756226e+02, 1.08141456e+00],
	[ 2.93424902e+03, 3.01658374e+03,-2.33807034e+00],
	[ 3.78893738e+01, 4.34206581e+01, 5.11896833e-01],
	[ 3.71072845e+02, 3.84579071e+02, 2.99889021e-01],
	[ 1.86343213e+03, 1.91648145e+03,-1.15167236e+00],
	[-4.62820557e+02,-4.67088165e+02, 8.93120536e-01],
	[ 4.27309357e+02, 4.41665619e+02, 2.61881530e-01],
	[ 2.06577344e+03, 2.12252563e+03,-1.39525455e+00],
	[-6.55840881e+02,-6.62208069e+02, 1.27133542e+00],
	[ 8.33852783e+02, 8.57444336e+02,-7.40351765e-03],
	[ 1.76837122e+03, 1.81713220e+03,-1.05460923e+00],
	[ 9.33686279e+02, 9.59287720e+02,-1.23724630e-01],
	[ 9.67206604e+02, 9.94371033e+02,-1.44475472e-01],
	[ 1.89040100e+03, 1.94411340e+03,-1.16845558e+00],
	[ 1.08841919e+03, 1.11679053e+03,-3.14962385e-01],
	[ 1.34370911e+03, 1.38129724e+03,-5.69281798e-01],
	[ 6.34804504e+02, 6.51744812e+02, 1.03330881e-01],
	[ 1.61310229e+03, 1.65983606e+03,-8.59586610e-01],
	[ 1.69072070e+03, 1.73802039e+03,-9.63444274e-01],
	[-7.41264038e+01,-6.95010300e+01, 6.29353348e-01],
	[ 1.28893140e+03, 1.32527551e+03,-5.06870411e-01],
	[ 2.49387524e+03, 2.56303882e+03,-1.87483186e+00],
	[ 1.49089624e+03, 1.53276160e+03,-7.12791076e-01],
	[ 8.69420471e+02, 8.93853088e+02,-4.53721931e-02],
	[-2.45294678e+02,-2.46474472e+02, 7.71796730e-01],
	[-2.82744751e+02,-2.81903198e+02, 7.52858260e-01],
	[-4.27362122e+02,-4.31516815e+02, 8.78637250e-01],
	[ 3.15540253e+02, 3.28219452e+02, 3.36378639e-01],
	[ 1.16501978e+03, 1.19771753e+03,-3.63418127e-01],
	[ 1.65640149e+03, 1.70315308e+03,-9.00958832e-01],
	[ 4.26999359e+01, 4.83848763e+01, 5.08824193e-01],
	[ 3.00824646e+02, 3.12941681e+02, 3.45299951e-01],
	[ 7.50100647e+02, 7.70982971e+02, 4.74567160e-02],
	[ 5.96353088e+02, 6.15973816e+02, 1.41893447e-01],
	[ 1.29241992e+03, 1.32748083e+03,-5.20999342e-01],
	[ 6.45691223e+02, 6.64730469e+02, 1.17298219e-01],
	[ 1.02820325e+03, 1.05690613e+03,-2.18100393e-01],
	[ 1.23044031e+03, 1.26479138e+03,-4.42541662e-01],
	[ 3.23726013e+02, 3.34947174e+02, 3.27539777e-01],
	[ 5.96317200e+02, 6.13654968e+02, 1.52366172e-01],
	[-8.01783325e+02,-8.09637634e+02, 1.59830143e+00],
	[ 9.01682129e+02, 9.27317810e+02,-8.08004360e-02],
	[ 3.33210968e+02, 3.46310211e+02, 3.28974806e-01],
	[ 6.60048889e+02, 6.77461304e+02, 1.06439893e-01],
	[ 1.34704346e+03, 1.38470374e+03,-5.72929199e-01],
	[-7.22399475e+02,-7.29329346e+02, 1.46072809e+00],
	[ 1.25746606e+03, 1.29294470e+03,-4.62428580e-01],
	[-3.42747009e+02,-3.44160095e+02, 8.38183609e-01],
	[-4.41329102e+02,-4.45432220e+02, 8.54059843e-01],
	[ 2.30610428e+02, 2.39181870e+02, 3.86203111e-01],
	[ 1.00643378e+03, 1.03550940e+03,-1.87176925e-01],
	[-6.12438782e+02,-6.18356384e+02, 1.20522640e+00],
	[-7.25008606e+02,-7.31990479e+02, 1.44928971e+00],
	[ 1.14144592e+03, 1.17290686e+03,-3.38991321e-01],
	[ 4.86377502e+02, 5.00148193e+02, 2.21110602e-01],
	[ 2.56788025e+01, 2.83283539e+01, 5.39394508e-01],
	[ 3.36379913e+02, 3.49116913e+02, 3.22087791e-01],
	[-6.06218689e+02,-6.11829407e+02, 1.22093126e+00],
	[ 8.11524719e+02, 8.33954529e+02, 6.27748147e-03],
	[ 1.91136609e+03, 1.96631348e+03,-1.20016750e+00],
	[ 1.77591638e+03, 1.82540540e+03,-1.06239828e+00],
	[ 2.47001270e+03, 2.53940820e+03,-1.83786807e+00],
	[-3.84226349e+02,-3.88808563e+02, 9.04178434e-01],
	[ 2.18905664e+03, 2.25088501e+03,-1.49643139e+00],
	[ 2.02078931e+03, 2.07743115e+03,-1.32103187e+00],
	[ 1.35997375e+03, 1.39809668e+03,-5.77944222e-01],
	[ 1.31467786e+03, 1.35194958e+03,-5.33707487e-01],
	[-6.11122620e+02,-6.16984192e+02, 1.20446485e+00],
	[ 1.40991809e+03, 1.44919165e+03,-6.45858957e-01],
	[ 2.13406055e+03, 2.19321362e+03,-1.45437502e+00],
	[ 1.51376758e+03, 1.55766211e+03,-7.46565427e-01],
	[-3.26801880e+02,-3.27619385e+02, 7.73625342e-01],
	[-2.99373535e+02,-3.01924622e+02, 7.50028647e-01],
	[ 1.16632233e+01, 1.83807220e+01, 5.39089367e-01],
	[ 1.89694446e+03, 1.95014661e+03,-1.19455824e+00],
	[ 2.73027954e+03, 2.80681177e+03,-2.13338040e+00],
	[ 2.04645776e+03, 2.10371021e+03,-1.35677369e+00],
	[ 5.20079163e+02, 5.34953918e+02, 1.99680705e-01],
	[ 6.29038734e+01, 6.93120956e+01, 4.96276882e-01],
	[ 9.76590515e+02, 1.00400043e+03,-1.59479965e-01],
	[-6.05247009e+02,-6.11359680e+02, 1.18705656e+00],
	[ 1.19111060e+03, 1.22548999e+03,-3.88435107e-01],
	[ 1.86475684e+03, 1.91828552e+03,-1.13648377e+00],
	[ 4.56898315e+02, 4.71460388e+02, 2.43018775e-01],
	[ 1.65295874e+03, 1.69895959e+03,-9.20974438e-01],
	[ 2.26714990e+03, 2.33040698e+03,-1.56864056e+00],
	[ 2.64683838e+02, 2.73804413e+02, 3.64073651e-01],
	[ 2.22313086e+03, 2.28617432e+03,-1.55885915e+00],
	[ 4.71163513e+02, 4.88502350e+02, 2.23010548e-01],
	[ 1.35020972e+03, 1.38766602e+03,-5.68576551e-01],
	[-2.50826889e+02,-2.51809937e+02, 6.99358054e-01],
	[ 6.81017822e+02, 7.00956299e+02, 9.76184636e-02],
	[-2.71158447e+02,-2.69863495e+02, 7.61734641e-01],
	[ 1.75055200e+03, 1.79983533e+03,-1.02875948e+00],
	[ 2.56870532e+03, 2.64235474e+03,-1.94473347e+00],
	[ 1.40709216e+03, 1.44774353e+03,-6.29765752e-01],
	[ 1.75504712e+03, 1.80467810e+03,-1.03249503e+00],
	[ 1.85384106e+03, 1.90559485e+03,-1.14926302e+00],
	[ 1.94764612e+03, 2.00296960e+03,-1.24874610e+00],
	[ 1.65921582e+03, 1.70383740e+03,-9.41662131e-01],
	[-6.31061157e+02,-6.37071838e+02, 1.26846990e+00],
	[-8.17768784e+01,-7.81786499e+01, 5.89871809e-01],
	[ 1.45740564e+03, 1.49833264e+03,-6.79537146e-01],
	[ 1.63012292e+03, 1.67534607e+03,-8.98414225e-01],
	[-5.77292664e+02,-5.82790100e+02, 1.13493546e+00],
	[-1.00085699e+03,-1.01078583e+03, 2.00045489e+00],
	[ 2.02624219e+03, 2.08277759e+03,-1.32669882e+00],
	[ 6.39201721e+02, 6.57580261e+02, 1.24100998e-01],
	[ 8.42098938e+02, 8.65775635e+02,-1.52991473e-02],
	[-7.11472107e+02,-7.18433777e+02, 1.45606482e+00],
	[-1.06565039e+03,-1.07604236e+03, 2.21025797e+00],
	[ 6.44436218e+02, 6.61303406e+02, 1.16070474e-01],
	[-7.69643188e+02,-7.77145447e+02, 1.52621148e+00],
	[ 9.58630737e+02, 9.86743286e+02,-1.38781203e-01],
	[-4.33168030e+02,-4.37750275e+02, 8.69691097e-01],
	[-4.32048706e+02,-4.34922455e+02, 8.50512435e-01],
	[ 1.33408203e+03, 1.37199329e+03,-5.54546195e-01],
	[ 5.59944397e+02, 5.76447327e+02, 1.76236795e-01],
	[-1.38469910e+03,-1.39833362e+03, 2.98895467e+00],
	[-1.01304474e+03,-1.02301178e+03, 2.07907404e+00],
	[ 2.21156274e+03, 2.27436084e+03,-1.54542484e+00],
	[-8.35694092e+02,-8.43671326e+02, 1.77126450e+00],
	[ 3.62986328e+02, 3.77408142e+02, 3.07912561e-01],
	[ 1.19246045e+03, 1.22460608e+03,-4.12509531e-01],
	[ 1.40117603e+03, 1.43805750e+03,-6.59822899e-01],
	[ 1.46277148e+03, 1.50553516e+03,-6.88321281e-01],
	[ 1.26884155e+02, 1.36232559e+02, 4.65958515e-01],
	[ 6.86922241e+02, 7.06072815e+02, 9.03778609e-02],
	[ 1.66344446e+03, 1.70852698e+03,-9.12691843e-01],
	[ 2.00640698e+03, 2.06433472e+03,-1.28124936e+00],
	[ 1.73596875e+03, 1.78346252e+03,-1.02350398e+00],
	[ 1.85045410e+03, 1.90384448e+03,-1.13101096e+00],
	[ 6.95807617e+02, 7.14333801e+02, 7.11404805e-02],
	[-5.32657532e+02,-5.37660583e+02, 1.04922358e+00],
	[-3.10869720e+02,-3.11914337e+02, 7.39658154e-01],
	[-6.16390259e+02,-6.22635742e+02, 1.26804241e+00],
	[ 2.45934131e+03, 2.52812769e+03,-1.82516792e+00],
	[-6.88941284e+02,-6.95619751e+02, 1.37796246e+00],
	[ 1.83993860e+03, 1.89344482e+03,-1.11022581e+00],
	[ 1.91113611e+03, 1.96518274e+03,-1.20687015e+00],
	[ 3.27929492e+03, 3.37192969e+03,-2.73827268e+00],
	[-2.27230408e+02,-2.25730850e+02, 7.07814580e-01],
	[-5.21969421e+02,-5.27098206e+02, 1.01589849e+00],
	[ 1.64096313e+02, 1.73809738e+02, 4.33928827e-01],
	[-5.78790344e+02,-5.84077576e+02, 1.16963932e+00],
	[ 1.20595874e+03, 1.23968848e+03,-4.11531542e-01],
	[-2.01228745e+02,-1.99374725e+02, 6.78501596e-01],
	[-5.34973755e+02,-5.39959778e+02, 1.05875684e+00],
	[ 4.98913635e+02, 5.16964233e+02, 1.95645503e-01],
	[ 1.60812378e+03, 1.65367688e+03,-8.36079392e-01],
	[-1.19755051e+02,-1.18296837e+02, 6.14092312e-01],
	[-6.77475891e+02,-6.84107178e+02, 1.34692999e+00],
	[-2.87226074e+02,-2.88925018e+02, 7.23033924e-01],
	[-8.08171005e+01,-7.92781601e+01, 6.06286719e-01],
	[ 1.60829468e+03, 1.65314709e+03,-8.70930080e-01],
	[ 1.84776855e+03, 1.89932617e+03,-1.11623918e+00],
	[ 5.87315063e+02, 6.04608704e+02, 1.46660231e-01],
	[ 9.60958557e+02, 9.87637268e+02,-1.42533495e-01],
	[ 1.97987561e+03, 2.03486584e+03,-1.28823114e+00],
	[ 1.38286169e+03, 1.42233044e+03,-6.07802203e-01],
	[-4.42059860e+01,-4.03031044e+01, 5.64825266e-01],
	[-6.42105469e+02,-6.48278992e+02, 1.28329163e+00],
	[ 4.20861542e+02, 4.36819366e+02, 2.64172783e-01],
	[ 1.09053662e+03, 1.12119043e+03,-2.81625942e-01],
	[ 1.02021124e+03, 1.04810657e+03,-2.14496936e-01],
	[ 3.17322974e+03, 3.26197534e+03,-2.62207754e+00],
	[ 1.14641638e+03, 1.17853162e+03,-3.44279233e-01],
	[ 1.47994629e+03, 1.52220154e+03,-7.16180911e-01],
	[-1.58797058e+02,-1.55750977e+02, 6.49723980e-01],
	[ 7.28394653e+02, 7.49264526e+02, 5.54708110e-02],
	[ 9.52327332e+02, 9.78214172e+02,-1.47152865e-01],
	[ 2.03694812e+03, 2.09445093e+03,-1.33852193e+00],
	[-6.34160217e+02,-6.40242065e+02, 1.26329532e+00],
	[ 1.51342676e+03, 1.55649939e+03,-7.55131278e-01],
	[ 1.42451050e+03, 1.46457312e+03,-6.42812413e-01],
	[ 2.28923438e+03, 2.35323657e+03,-1.63205523e+00],
	[-8.64219543e+02,-8.72647888e+02, 1.70237361e+00],
	[ 1.47940417e+03, 1.52015198e+03,-7.20609498e-01],
	[-8.32452209e+02,-8.40320374e+02, 1.76564785e+00],
	[ 1.46286621e+03, 1.50409973e+03,-7.02027028e-01],
	[-1.04566864e+02,-9.87285461e+01, 6.70831520e-01],
	[ 2.23810742e+03, 2.30128906e+03,-1.55599741e+00],
	[ 1.45394873e+03, 1.49473242e+03,-6.82565496e-01],
	[ 1.55532568e+03, 1.59926575e+03,-8.04796643e-01],
	[ 1.21512756e+03, 1.24821069e+03,-4.32439821e-01],
	[ 8.19881165e+02, 8.43064331e+02,-6.24194574e-03],
	[-8.39832764e+02,-8.47980103e+02, 1.70304191e+00],
	[ 1.43078931e+03, 1.46946472e+03,-6.79981164e-01],
	[-5.63672791e+02,-5.69143860e+02, 1.12095462e+00],
	[ 1.57221094e+03, 1.61789648e+03,-8.15510345e-01],
	[ 1.59779150e+03, 1.64288196e+03,-8.38993109e-01],
	[ 2.34054272e+03, 2.40553906e+03,-1.69088921e+00],
	[ 2.22958740e+03, 2.29172607e+03,-1.57634622e+00],
	[-6.19002258e+02,-6.24750183e+02, 1.26706325e+00],
	[ 5.22450684e+02, 5.38884827e+02, 2.02368485e-01],
	[ 1.26290047e+02, 1.35228119e+02, 4.74038690e-01],
	[ 1.44210107e+03, 1.48251038e+03,-6.80088780e-01],
	[ 4.11925537e+02, 4.23713989e+02, 2.68389334e-01],
	[ 2.42942688e+02, 2.53656433e+02, 3.81697999e-01],
	[ 9.45266174e+02, 9.72142395e+02,-1.26555007e-01],
	[ 6.50506836e+02, 6.68068420e+02, 1.13263205e-01],
	[ 1.46206934e+03, 1.50323083e+03,-7.00711140e-01],
	[ 2.32705420e+03, 2.39234229e+03,-1.66401292e+00],
	[ 1.75011365e+03, 1.79926294e+03,-1.02313179e+00],
	[-7.79497803e+02,-7.87021729e+02, 1.57651470e+00],
	[ 1.41819409e+03, 1.45707581e+03,-6.60616201e-01],
	[ 1.92839966e+03, 1.98348718e+03,-1.21648700e+00],
	[ 5.04259888e+02, 5.21272888e+02, 2.13468885e-01],
	[ 3.23919556e+03, 3.33018481e+03,-2.68226469e+00],
	[ 1.07289062e+03, 1.10359851e+03,-2.59207921e-01],
	[-2.92205811e+02,-2.91399384e+02, 7.68219322e-01],
	[ 1.62952319e+03, 1.67483264e+03,-8.93297439e-01],
	[ 9.49081360e+02, 9.77766174e+02,-1.39472799e-01],
	[ 1.19543311e+03, 1.23014844e+03,-3.93925926e-01],
	[ 1.28246729e+03, 1.31884045e+03,-4.92829233e-01],
	[-2.33848572e+01,-1.92652359e+01, 5.59421444e-01],
	[ 1.37259741e+03, 1.41167480e+03,-5.97292541e-01],
	[ 2.46544727e+03, 2.53538110e+03,-1.83295721e+00],
	[ 2.69483105e+03, 2.77150049e+03,-2.08891874e+00],
	[-5.11702698e+02,-5.16752075e+02, 9.75567042e-01],
	[ 8.04318420e+02, 8.25701294e+02,-4.07259856e-02],
	[-1.68412796e+02,-1.66613480e+02, 6.49383336e-01],
	[ 1.28333301e+03, 1.31853467e+03,-5.06827147e-01],
	[ 1.44811646e+03, 1.48825977e+03,-6.90552813e-01],
	[ 1.24466968e+03, 1.28009094e+03,-4.52627114e-01],
	[ 1.23969434e+03, 1.27408826e+03,-4.54047930e-01],
	[ 1.94540979e+03, 1.99813245e+03,-1.25052927e+00],
	[ 2.04183313e+03, 2.09844360e+03,-1.36272168e+00],
	[ 1.07294092e+03, 1.10306482e+03,-2.61726640e-01],
	[ 1.30735278e+03, 1.34533972e+03,-5.18839833e-01],
	[ 8.44485931e+01, 9.06625748e+01, 4.81288072e-01],
	[ 6.55096252e+02, 6.72879883e+02, 1.10532866e-01],
	[ 1.96920020e+03, 2.02408997e+03,-1.27116301e+00],
	[ 2.45406281e+02, 2.55236374e+02, 3.76941903e-01],
	[ 1.92648828e+03, 1.98129358e+03,-1.21846000e+00],
	[-5.33462585e+02,-5.38597473e+02, 1.05180587e+00],
	[ 1.35988550e+03, 1.39976440e+03,-5.75401237e-01],
	[ 2.31512524e+03, 2.38191284e+03,-1.65442214e+00],
	[ 1.07507422e+03, 1.10684436e+03,-2.65731427e-01],
	[ 9.27828918e+02, 9.54297363e+02,-1.05914795e-01],
	[ 9.49903625e+02, 9.77536499e+02,-1.30193237e-01],
	[ 1.15613477e+03, 1.18922400e+03,-3.53243897e-01],
	[ 1.09182312e+03, 1.12378674e+03,-2.83771537e-01],
	[ 1.42403076e+03, 1.46413098e+03,-6.40736501e-01],
	[ 1.45346716e+03, 1.49502783e+03,-6.80654902e-01],
	[ 1.85973169e+03, 1.91219128e+03,-1.13355375e+00],
	[-7.82533020e+02,-7.90162903e+02, 1.58698373e+00],
	[ 1.41129181e+02, 1.49687668e+02, 4.47408143e-01],
	[-6.84981384e+01,-6.55671387e+01, 5.84798772e-01],
	[ 9.75514282e+02, 1.00211987e+03,-1.71045578e-01],
	[ 1.38000012e+03, 1.41894739e+03,-6.01144105e-01],
	[-6.16509583e+02,-6.22430176e+02, 1.20183409e+00],
	[ 1.30676819e+03, 1.34326746e+03,-5.18177936e-01],
	[ 1.70323349e+02, 1.79244354e+02, 4.27994286e-01],
	[ 4.42175293e+02, 4.56529236e+02, 2.51167514e-01],
	[ 1.92978027e+03, 1.98464148e+03,-1.22410840e+00],
	[-5.00431610e+02,-5.05175629e+02, 9.17972555e-01],
	[ 2.02421191e+03, 2.08100610e+03,-1.34051528e+00],
	[ 2.24586279e+03, 2.30948755e+03,-1.55127846e+00],
	[ 2.37129688e+03, 2.43723853e+03,-1.72081811e+00],
	[ 1.05477234e+03, 1.08403967e+03,-2.45907995e-01],
	[ 3.09460999e+02, 3.19392914e+02, 3.34673413e-01],
	[ 1.90002673e+03, 1.95372314e+03,-1.19693604e+00],
	[ 2.75018042e+03, 2.82786768e+03,-2.15906432e+00],
	[ 1.00400085e+03, 1.03247913e+03,-1.83832230e-01],
	[ 1.11673083e+03, 1.14852258e+03,-3.13214606e-01],
	[-1.72650055e+02,-1.70441864e+02, 6.96678081e-01],
	[ 2.10766064e+03, 2.16594116e+03,-1.42683869e+00],
	[ 1.38428604e+02, 1.45250656e+02, 4.45955880e-01],
	[ 1.30441101e+03, 1.34126550e+03,-5.20102311e-01],
	[-5.87798218e+02,-5.93447327e+02, 1.15113387e+00],
	[ 3.30776184e+02, 3.43005554e+02, 3.24883568e-01],
	[-6.66300735e+01,-6.27713242e+01, 5.80373478e-01],
	[-7.75894287e+02,-7.83378479e+02, 1.56777088e+00],
	[-1.79797546e+02,-1.77191498e+02, 6.65704482e-01],
	[-6.26422882e+00,-2.50561190e+00, 5.38704854e-01],
	[ 1.03132495e+03, 1.06077454e+03,-2.14009954e-01],
	[ 9.93244247e+01, 1.06994278e+02, 4.74129713e-01],
	[-1.61702423e+02,-1.59156509e+02, 6.47579833e-01],
	[-7.52132263e+01,-7.19375534e+01, 5.84812229e-01],
	[-8.69497375e+02,-8.77842834e+02, 1.84767581e+00],
	[-5.33485962e+02,-5.38579651e+02, 1.04669220e+00],
	[ 6.58835754e+02, 6.78063660e+02, 1.11876512e-01],
	[ 1.18792432e+03, 1.22106946e+03,-3.92057186e-01],
	[-4.95774139e+02,-5.00255310e+02, 9.69622279e-01],
	[-1.81628952e+02,-1.83355316e+02, 8.20491191e-01],
	[ 1.97179932e+03, 2.02845544e+03,-1.26181427e+00],
	[ 7.38293396e+02, 7.58488586e+02, 5.70676511e-02],
	[ 1.33208081e+03, 1.36904651e+03,-5.51381816e-01],
	[-6.44071716e+02,-6.50332458e+02, 1.24884598e+00],
	[ 1.83016052e+03, 1.88172192e+03,-1.11903860e+00],
	[ 1.33577881e+03, 1.37391394e+03,-5.55080420e-01],
	[ 7.51453491e+02, 7.71734253e+02, 2.92491820e-02],
	[ 9.01752258e+02, 9.26574402e+02,-9.00723660e-02],
	[ 6.31842773e+02, 6.50779602e+02, 1.27939009e-01],
	[ 1.43040344e+02, 1.50080078e+02, 4.43207522e-01],
	[ 2.08691895e+03, 2.14469019e+03,-1.41667918e+00],
	[-1.14632983e+03,-1.15744275e+03, 2.41431974e+00],
	[-8.30935120e+02,-8.38957947e+02, 1.73657497e+00],
	[ 1.54122949e+03, 1.58481409e+03,-7.75513065e-01],
	[ 1.55429230e+02, 1.63858643e+02, 4.37094001e-01],
	[-8.34488754e+01,-7.78718109e+01, 6.25069904e-01],
	[-7.00186829e+02,-7.06537476e+02, 1.46375062e+00],
	[ 2.03174927e+03, 2.08930371e+03,-1.34361639e+00],
	[-7.27397705e+02,-7.34249695e+02, 1.52393985e+00],
	[ 1.40114883e+02, 1.48043137e+02, 4.46968956e-01],
	[ 2.11605566e+03, 2.17634790e+03,-1.40958862e+00],
	[-8.67524231e+02,-8.75600464e+02, 1.88283669e+00],
	[ 2.90087842e+03, 2.98248999e+03,-2.29640264e+00],
	[ 2.01664111e+03, 2.07275366e+03,-1.33456727e+00],
	[-3.28729340e+02,-3.31532135e+02, 8.31677531e-01],
	[-3.34822998e+02,-3.36973053e+02, 7.77982257e-01],
	[-5.63046082e+02,-5.68612366e+02, 1.09481363e+00],
	[ 2.31444238e+03, 2.37984277e+03,-1.66581914e+00],
	[-2.14679169e+02,-2.15341919e+02, 7.29547328e-01],
	[ 2.82519775e+03, 2.90565894e+03,-2.23572793e+00],
	[ 1.96923511e+03, 2.02457397e+03,-1.27779291e+00],
	[ 9.00457947e+02, 9.25352722e+02,-8.39320909e-02],
	[-5.01133850e+02,-5.06052551e+02, 9.52152731e-01],
	[-7.71458191e+02,-7.79116455e+02, 1.51393733e+00],
	[ 2.10610718e+03, 2.16481812e+03,-1.43332728e+00],
	[ 2.72718750e+03, 2.80327246e+03,-2.12157822e+00],
	[ 1.17183252e+03, 1.20470813e+03,-3.73827460e-01],
	[-9.30348694e+02,-9.39250427e+02, 1.94524843e+00],
	[ 1.51414404e+03, 1.55735083e+03,-7.57515568e-01],
	[ 8.05615417e+02, 8.27755981e+02,-4.36282621e-03],
	[ 2.20806689e+03, 2.26940894e+03,-1.52902349e+00],
	[ 2.85454932e+03, 2.93492700e+03,-2.27863116e+00],
	[-6.28520081e+02,-6.34529236e+02, 1.25968278e+00],
	[ 4.61897766e+02, 4.77323700e+02, 2.40529859e-01],
	[ 1.27562671e+03, 1.31206543e+03,-4.74859216e-01],
	[ 1.05655066e+03, 1.08596277e+03,-2.46452049e-01],
	[ 1.95995813e+03, 2.01555908e+03,-1.26198367e+00],
	[ 1.05024390e+03, 1.08082166e+03,-2.38885307e-01],
	[-4.63516602e+02,-4.68818970e+02, 8.86470058e-01],
	[ 1.42182092e+03, 1.46163794e+03,-6.40524110e-01],
	[-2.34491272e+02,-2.35603226e+02, 6.94109327e-01],
	[ 2.29508105e+03, 2.35918237e+03,-1.60211032e+00],
	[ 1.74554443e+03, 1.79329968e+03,-1.00512824e+00],
	[-6.14344788e+02,-6.20635681e+02, 1.16624410e+00],
	[-6.27469299e+02,-6.33461243e+02, 1.25376444e+00],
	[-1.14629565e+03,-1.15746814e+03, 2.42291469e+00],
	[ 1.31003650e+03, 1.34673938e+03,-5.29340325e-01],
	[ 4.61357849e+02, 4.75834991e+02, 2.40171339e-01],
	[-4.58671021e+02,-4.63901886e+02, 9.32709516e-01],
	[ 1.53089062e+03, 1.57458801e+03,-7.64764275e-01],
	[ 1.38169092e+03, 1.41996375e+03,-6.16843872e-01],
	[ 2.18216846e+03, 2.24455493e+03,-1.50972866e+00],
	[-2.73362183e+02,-2.73389130e+02, 7.34283242e-01],
	[-7.08710022e+02,-7.15665222e+02, 1.36966190e+00],
	[ 2.45712451e+03, 2.52669336e+03,-1.80948127e+00],
	[-5.45890564e+02,-5.51178223e+02, 1.04216228e+00],
	[-4.24171875e+02,-4.26385895e+02, 8.78960089e-01],
	[-5.79232422e+02,-5.84798279e+02, 1.09920791e+00],
	[-5.80335754e+02,-5.86206543e+02, 1.10782899e+00],
	[ 8.87668274e+02, 9.12671204e+02,-6.72589142e-02],
	[ 1.18607983e+03, 1.21974036e+03,-3.88049325e-01],
	[ 8.92907288e+02, 9.18874695e+02,-1.04782407e-01],
	[ 1.65329248e+03, 1.70096851e+03,-9.10207015e-01],
	[ 1.39813892e+03, 1.43645740e+03,-6.10657589e-01],
	[ 1.14425427e+03, 1.17628540e+03,-3.41669754e-01],
	[-8.55203125e+02,-8.63387024e+02, 1.78078074e+00],
	[-2.12743866e+02,-2.10117706e+02, 7.13721947e-01],
	[-3.69227173e+02,-3.72989899e+02, 8.83635804e-01],
	[-1.79415741e+02,-1.77029755e+02, 6.59244221e-01],
	[ 9.98163208e+02, 1.02678247e+03,-1.78991107e-01],
	[ 2.08517163e+03, 2.14324634e+03,-1.39732142e+00],
	[ 9.97479797e+02, 1.02478259e+03,-1.91528950e-01],
	[ 1.83910974e+03, 1.89040747e+03,-1.13113988e+00],
	[ 1.37386438e+03, 1.41289355e+03,-5.95749479e-01],
	[ 9.35936707e+02, 9.61738220e+02,-1.22903367e-01],
	[ 1.43560815e+03, 1.47610938e+03,-6.72398269e-01],
	[ 8.41426575e+02, 8.65462036e+02,-1.66799702e-02],
	[ 9.50693741e+01, 1.01890182e+02, 4.82073717e-01],
	[ 4.41021545e+02, 4.56632416e+02, 2.55021174e-01],
	[ 9.59986389e+02, 9.85873291e+02,-1.60023359e-01],
	[ 1.60806006e+03, 1.65257703e+03,-8.66415907e-01],
	[-3.17766479e+02,-3.19338409e+02, 7.41177831e-01],
	[-2.04606384e+02,-2.04447418e+02, 6.72722987e-01],
	[-2.05307861e+02,-2.03770004e+02, 6.73973407e-01],
	[ 1.49867737e+03, 1.53949963e+03,-7.32013165e-01],
	[ 1.07871216e+03, 1.10827917e+03,-2.76955195e-01],
	[ 2.65978369e+03, 2.73377808e+03,-2.06553633e+00],
	[ 1.06502930e+03, 1.09549292e+03,-2.50371399e-01],
	[ 1.14502124e+03, 1.17566687e+03,-3.65723016e-01],
	[-8.85670227e+02,-8.94156433e+02, 1.86796091e+00],
	[ 2.32912744e+03, 2.39446289e+03,-1.67142037e+00],
	[ 9.26763916e+02, 9.53089844e+02,-1.08558869e-01],
	[ 2.06472729e+03, 2.12212573e+03,-1.34686315e+00],
	[ 1.47078101e+03, 1.51263928e+03,-7.09012455e-01],
	[ 2.15719141e+03, 2.21768506e+03,-1.49049605e+00],
	[ 1.65520981e+02, 1.73859634e+02, 4.30052851e-01],
	[ 1.39280530e+03, 1.43248132e+03,-6.07030549e-01],
	[-2.71331177e+02,-2.70800110e+02, 7.24224060e-01],
	[-1.43030777e+02,-1.40716614e+02, 6.33833220e-01],
	[ 1.99128198e+03, 2.04798035e+03,-1.29715592e+00],
	[-6.99360596e+02,-7.06082703e+02, 1.41678445e+00],
	[ 4.80625854e+02, 4.95897217e+02, 2.25935824e-01],
	[ 2.17385303e+03, 2.23437354e+03,-1.50232202e+00],
	[ 2.28544873e+03, 2.34980591e+03,-1.61124919e+00],
	[ 2.43070526e+02, 2.52748138e+02, 3.84768834e-01],
	[ 1.07261890e+03, 1.10428943e+03,-2.61732649e-01],
	[ 1.40555811e+03, 1.44566052e+03,-6.34881616e-01],
	[ 1.70484695e+02, 1.77969635e+02, 4.25241416e-01],
	[ 9.69394836e+02, 9.96060974e+02,-1.59770391e-01],
	[ 1.70224817e+03, 1.74982544e+03,-9.55981490e-01],
	[-4.62655884e+02,-4.66864227e+02, 8.75320679e-01],
	[-4.49841156e+02,-4.54819183e+02, 9.03017213e-01],
	[-3.82547913e+01,-3.44887466e+01, 5.70329304e-01],
	[-7.24690323e+01,-6.90744629e+01, 5.83001652e-01],
	[ 2.08049292e+03, 2.14042432e+03,-1.37810733e+00],
	[ 1.21175507e+02, 1.28405273e+02, 4.61443068e-01],
	[ 1.09824487e+03, 1.12965039e+03,-2.92586082e-01],
	[-8.49962402e+02,-8.58229553e+02, 1.74011060e+00],
	[ 1.82710144e+03, 1.87895593e+03,-1.11084833e+00],
	[ 8.06217224e+02, 8.28747864e+02, 1.18891050e-02],
	[ 1.37625366e+03, 1.41440100e+03,-6.08380228e-01],
	[ 1.29681763e+03, 1.33214465e+03,-5.20637610e-01],
	[ 1.24781726e+03, 1.28392981e+03,-4.51715196e-01],
	[ 4.70614662e+01, 5.21562614e+01, 5.08336972e-01],
	[-8.06218933e+02,-8.14058777e+02, 1.62756192e+00],
	[ 5.65066467e+02, 5.82903320e+02, 1.67324374e-01],
	[-4.33773254e+02,-4.38626709e+02, 8.62500766e-01],
	[ 6.78765686e+02, 6.99770996e+02, 8.37035365e-02],
	[ 7.53681152e+02, 7.77065430e+02, 1.29949176e-02],
	[ 9.10668884e+02, 9.36933044e+02,-1.08295160e-01],
	[ 8.83849609e+02, 9.08788330e+02,-1.02727843e-01],
	[ 1.01926971e+03, 1.04774451e+03,-2.07484230e-01],
	[-5.71874084e+02,-5.77491516e+02, 1.10591105e+00],
	[-2.75420654e+02,-2.74433624e+02, 8.07856055e-01],
	[ 9.32252502e+02, 9.58926086e+02,-1.14929104e-01],
	[ 1.60938953e+03, 1.65228259e+03,-8.73477909e-01],
	[ 2.55780225e+03, 2.62982397e+03,-1.92136153e+00],
	[-7.42668823e+02,-7.49833008e+02, 1.47898841e+00],
	[ 1.91390698e+03, 1.96766541e+03,-1.21180791e+00],
	[ 8.43677124e+02, 8.66356262e+02,-6.73481481e-02],
	[ 1.58542163e+03, 1.63031787e+03,-8.40840387e-01],
	[-6.45108337e+02,-6.51324768e+02, 1.22824371e+00],
	[ 3.05916553e+03, 3.14508545e+03,-2.47953882e+00],
	[ 1.47720825e+03, 1.51827551e+03,-7.24215087e-01],
	[ 1.25794836e+03, 1.29336157e+03,-4.70173774e-01],
	[-8.60489929e+02,-8.68655396e+02, 1.80105306e+00],
	[ 6.63512634e+02, 6.81474426e+02, 1.04988727e-01],
	[-1.00009454e+03,-1.00978113e+03, 2.12983807e+00],
	[-2.50874939e+02,-2.50455841e+02, 7.24642051e-01],
	[ 9.20750916e+02, 9.47308655e+02,-1.00823419e-01],
	[-2.75790138e+01,-2.50122147e+01, 5.82292637e-01],
	[ 8.50873962e+02, 8.74342224e+02,-3.32015821e-02],
	[ 1.15221313e+03, 1.18454492e+03,-3.46071186e-01],
	[ 9.17698792e+02, 9.42162903e+02,-1.33561414e-01],
	[ 1.12435645e+03, 1.15790784e+03,-3.18903066e-01],
	[ 1.33398438e+02, 1.38870056e+02, 4.51431137e-01],
	[ 2.12674179e+02, 2.19714722e+02, 3.98403685e-01],
	[ 1.59578174e+03, 1.63956970e+03,-8.62308651e-01],
	[ 1.36296753e+03, 1.40277332e+03,-5.78140728e-01],
	[ 9.87046387e+02, 1.01382361e+03,-1.85874274e-01],
	[-2.61920898e+02,-2.62491302e+02, 7.21978107e-01],
	[ 8.65535461e+02, 8.89432068e+02,-5.06930197e-02],
	[ 1.60574084e+03, 1.65083362e+03,-8.66058910e-01],
	[-1.15420563e+02,-1.13683601e+02, 6.10054333e-01],
	[ 2.20862183e+03, 2.27052100e+03,-1.54620696e+00],
	[ 8.69720398e+02, 8.93629822e+02,-5.26202828e-02],
	[ 1.54239087e+03, 1.58549524e+03,-7.95447162e-01],
	[-2.21713089e+02,-2.19638916e+02, 7.82731439e-01],
	[ 1.46787012e+03, 1.50900647e+03,-6.97467342e-01],
	[ 2.41121851e+03, 2.47918677e+03,-1.75202225e+00],
	[ 3.25011444e+02, 3.34522064e+02, 3.23074284e-01],
	[ 1.69579651e+03, 1.74301306e+03,-9.53980868e-01],
	[ 6.03115997e+01, 6.68848877e+01, 4.98774932e-01],
	[-5.63150085e+02,-5.68514709e+02, 1.09972011e+00],
	[ 3.94480286e+02, 4.06428162e+02, 2.79824717e-01],
	[ 1.07814941e+03, 1.10797864e+03,-2.73273964e-01],
	[-6.69303528e+02,-6.75776062e+02, 1.35674640e+00],
	[ 1.21688098e+03, 1.25014319e+03,-4.32990004e-01],
	[ 1.27939221e+03, 1.31526050e+03,-4.95179644e-01],
	[-5.65511047e+02,-5.70778992e+02, 1.11888582e+00],
	[ 1.26331787e+03, 1.29915112e+03,-4.72079239e-01],
	[ 1.54099939e+03, 1.58466736e+03,-7.70064023e-01],
	[ 1.71779633e+02, 1.81307632e+02, 4.28413480e-01],
	[-2.76099762e+02,-2.77286163e+02, 8.14519583e-01],
	[ 2.61517505e+03, 2.69043530e+03,-1.97998824e+00],
	[-3.59178772e+02,-3.60028534e+02, 8.10731255e-01],
	[ 1.71517126e+03, 1.76288831e+03,-9.92856736e-01],
	[-6.30396423e+01,-5.91974335e+01, 5.79147151e-01],
	[-1.06823267e+03,-1.07868628e+03, 2.19186180e+00],
	[ 1.26175635e+03, 1.29585083e+03,-4.80789881e-01],
	[-5.71698914e+02,-5.74229614e+02, 1.20799619e+00],
	[ 8.26673401e+02, 8.48874084e+02,-2.58449180e-02],
	[-1.00599365e+02,-9.70849991e+01, 6.05729269e-01],
	[ 3.85759003e+02, 3.98440308e+02, 2.88393265e-01],
	[ 5.04759705e+02, 5.21835449e+02, 2.11208844e-01],
	[-7.09997498e+02,-7.16873840e+02, 1.42783877e+00],
	[ 1.34133264e+03, 1.38034509e+03,-5.53276333e-01],
	[ 8.66228638e+02, 8.89979431e+02,-9.17839112e-02],
	[ 9.42793213e+02, 9.69528381e+02,-1.25613203e-01],
	[-7.72261581e+01,-7.25944748e+01, 5.99781781e-01],
	[-7.55280640e+02,-7.62608093e+02, 1.52706346e+00],
	[-5.60092834e+02,-5.65481506e+02, 1.08066414e+00],
	[ 1.36335925e+03, 1.40138391e+03,-5.80964051e-01],
	[ 8.03266785e+02, 8.23972290e+02,-2.52982190e-02],
	[-1.11575287e+02,-1.05893112e+02, 6.85268890e-01],
	[ 1.29337000e+03, 1.32843408e+03,-5.18450480e-01],
	[ 3.77730133e+02, 3.92631409e+02, 2.94695894e-01],
	[ 8.15367004e+02, 8.37260193e+02,-3.83838463e-02],
	[ 1.19992322e+03, 1.23503870e+03,-3.87281974e-01],
	[-8.06900085e+02,-8.14777527e+02, 1.64383204e+00],
	[ 1.16561658e+03, 1.19836853e+03,-3.60756403e-01],
	[ 1.50080078e+03, 1.54340479e+03,-7.44174270e-01],
	[ 2.30868774e+03, 2.37392090e+03,-1.65853175e+00],
	[ 1.14199963e+03, 1.17420093e+03,-3.37290793e-01],
	[-4.17105286e+02,-4.20109344e+02, 8.65353357e-01],
	[ 5.29430969e+02, 5.45629517e+02, 1.96852488e-01],
	[-6.64646484e+02,-6.70908447e+02, 1.36185911e+00],
	[ 1.59243469e+02, 1.68820511e+02, 4.45069590e-01],
	[ 1.82627173e+03, 1.87768799e+03,-1.11475588e+00],
	[-5.06022400e+02,-5.10537354e+02, 9.50063983e-01],
	[ 1.76517749e+03, 1.81485706e+03,-1.04098524e+00],
	[ 7.72628967e+02, 7.96392883e+02,-1.80810694e-03],
	[-6.03584106e+02,-6.09434021e+02, 1.14762780e+00],
	[-5.55574768e+02,-5.61062439e+02, 1.08779675e+00],
	[ 8.68768555e+02, 8.92946533e+02,-5.19058931e-02],
	[ 2.05349023e+03, 2.11223608e+03,-1.35699447e+00],
	[-6.83609436e+02,-6.90142639e+02, 1.38299568e+00],
]

data = np.array(data)
print("data.shape", data.shape)
x = data[:,:2]
c = data[:,2]
infogan_plot(x, c)
plt.show()
